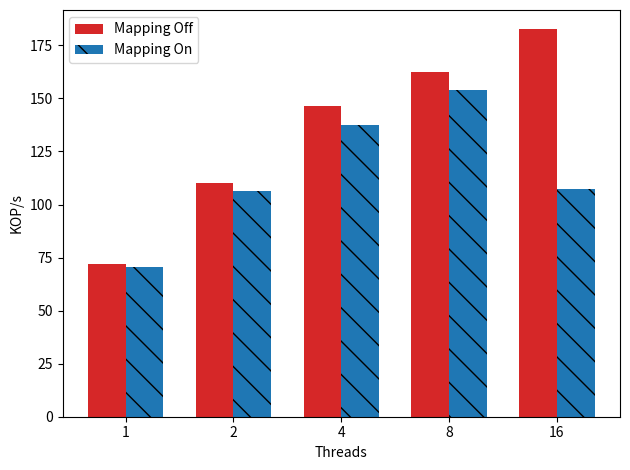

Write the Python code that produced this figure.

import matplotlib
import matplotlib.pyplot as plt
import numpy as np


#labels = ['1', '2', '4', '8', '16', '24','32']


labels =  ['1', '2', '4', '8', '16']

def div_thousand (list):
    return [val /1000.0 for val in list]


with_mapping = [70718,106463,137683,154145,107421]
without_mappings = [71799,110024,146619,162595,182549]


write_control_means=div_thousand(with_mapping)
default_means = div_thousand(without_mappings)


x = np.arange(len(labels))  # the label locations
width = 0.35  # the width of the bars

fig, ax = plt.subplots()
rects2 = ax.bar(x - width/2, default_means, width, label='Mapping Off',
        color='tab:red')
rects1 = ax.bar(x + width/2, write_control_means, width, label='Mapping On', color='tab:blue', hatch='\\')


# Add some text for labels, title and custom x-axis tick labels, etc.
ax.set_ylabel('KOP/s')
#ax.set_title('Clover YCSB-A (50% write)')
ax.set_xticks(x)
ax.set_xticklabels(labels)
ax.set_xlabel("Threads");
ax.legend()


def autolabel(rects):
    """Attach a text label above each bar in *rects*, displaying its height."""
    for rect in rects:
        height = rect.get_height()
        ax.annotate('{}'.format(height),
                    xy=(rect.get_x() + rect.get_width() / 2, height),
                    xytext=(0, 3),  # 3 points vertical offset
                    textcoords="offset points",
                    ha='center', va='bottom')

fig.tight_layout()
plt.savefig("uniform_mapping-a.pdf")
plt.savefig("uniform_mapping-a.png")
plt.show()